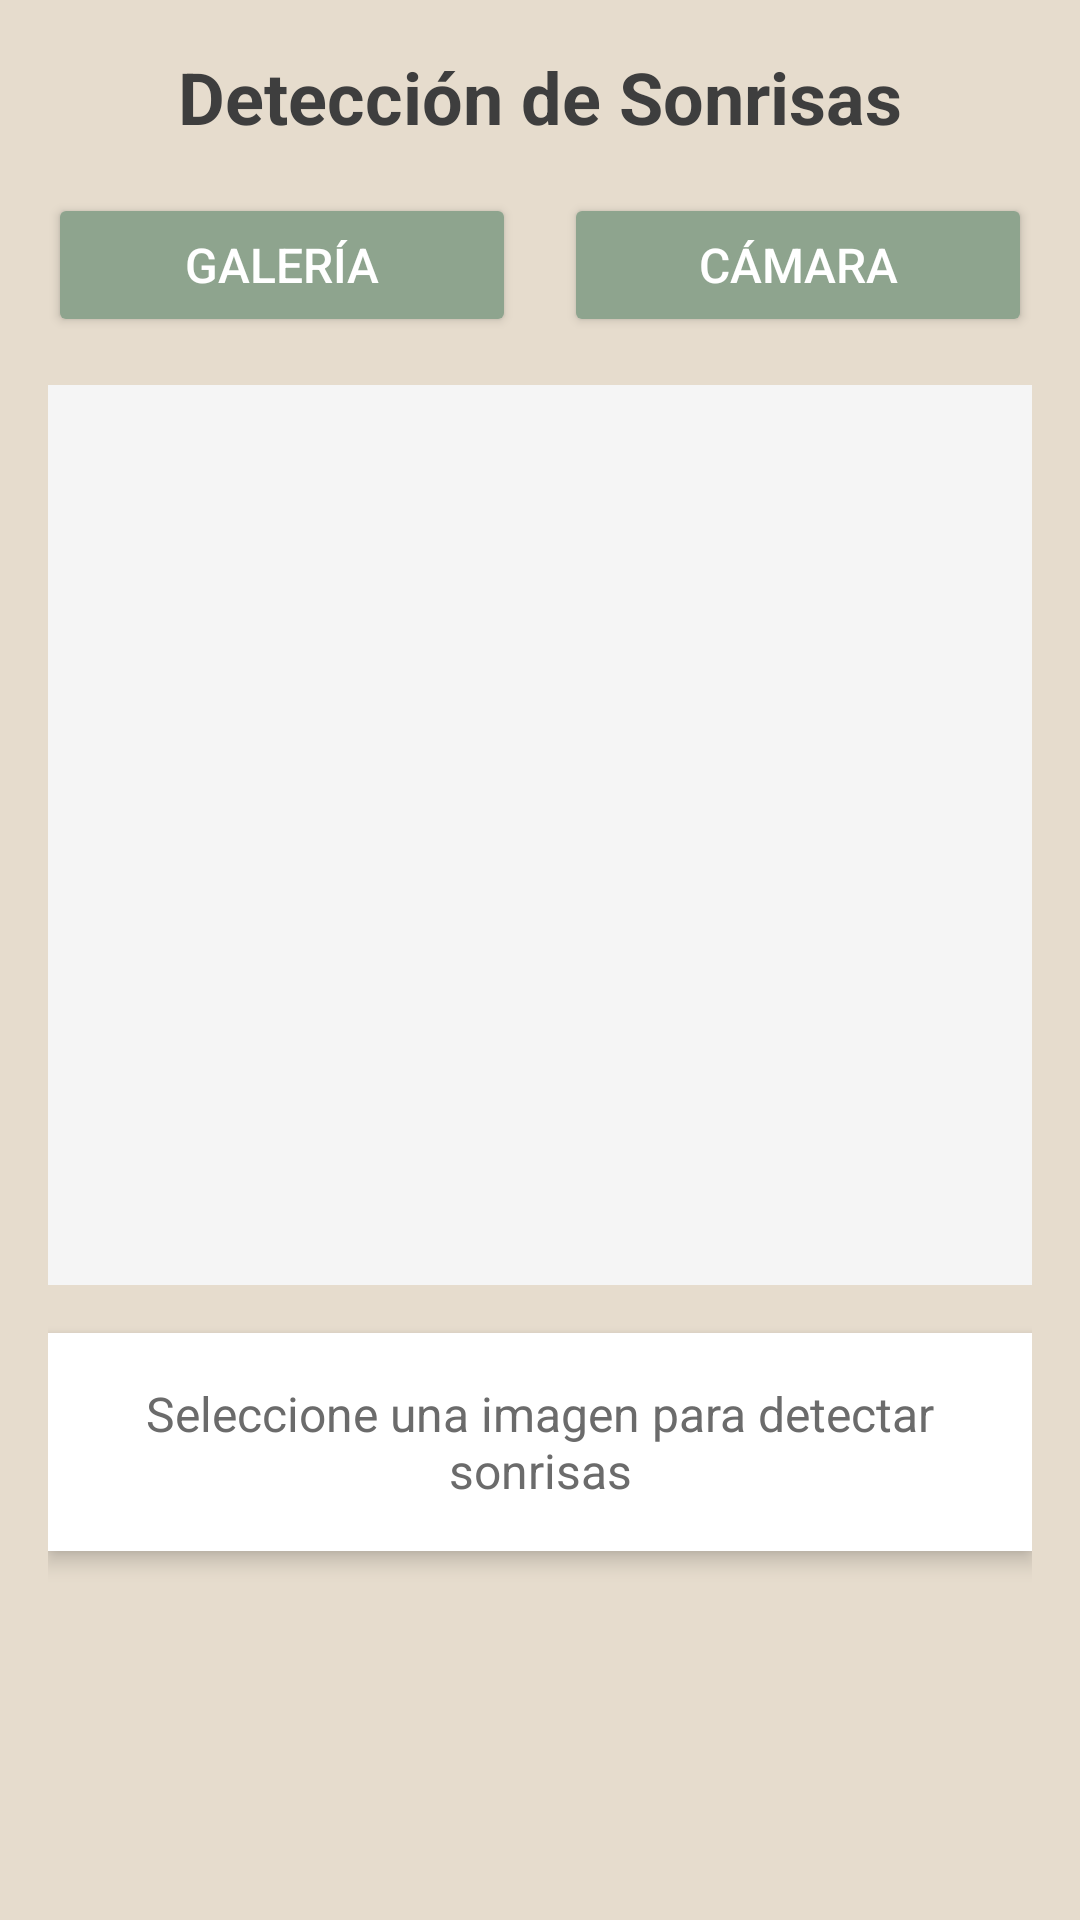

This screen was rendered from an Android layout file. Write that file and the resources it references.
<!-- AndroidManifest.xml: application theme Theme.FaceDetection.NoActionBar -->
<!-- res/layout/fragment_slideshow.xml -->
<?xml version="1.0" encoding="utf-8"?>
<androidx.constraintlayout.widget.ConstraintLayout xmlns:android="http://schemas.android.com/apk/res/android"
    xmlns:app="http://schemas.android.com/apk/res-auto"
    xmlns:tools="http://schemas.android.com/tools"
    android:layout_width="match_parent"
    android:layout_height="match_parent"
    android:padding="16dp"
    tools:context=".ui.slideshow.SlideshowFragment"
    android:background="@color/beige_contenedor">

    <TextView
        android:id="@+id/title_text"
        android:layout_width="match_parent"
        android:layout_height="wrap_content"
        android:text="Detección de Sonrisas"
        android:textAlignment="center"
        android:textSize="24sp"
        android:textStyle="bold"
        android:textColor="@color/texto_primario"
        android:layout_marginBottom="16dp"
        app:layout_constraintTop_toTopOf="parent"
        app:layout_constraintStart_toStartOf="parent"
        app:layout_constraintEnd_toEndOf="parent"
        />

    <LinearLayout
        android:id="@+id/button_layout"
        android:layout_width="match_parent"
        android:layout_height="wrap_content"
        android:orientation="horizontal"
        android:layout_marginTop="16dp"
        android:layout_marginBottom="16dp"
        app:layout_constraintTop_toBottomOf="@id/title_text"
        app:layout_constraintStart_toStartOf="parent"
        app:layout_constraintEnd_toEndOf="parent">

        <Button
            android:id="@+id/btn_gallery"
            android:layout_width="0dp"
            android:layout_height="wrap_content"
            android:layout_weight="1"
            android:layout_marginEnd="8dp"
            android:text="Galería"
            android:textSize="16sp"
            android:backgroundTint="@color/color_boton"
            android:textColor="@color/color_texto_boton"/>

        <Button
            android:id="@+id/btn_camera"
            android:layout_width="0dp"
            android:layout_height="wrap_content"
            android:layout_weight="1"
            android:layout_marginStart="8dp"
            android:text="Cámara"
            android:textSize="16sp"
            android:backgroundTint="@color/color_boton"
            android:textColor="@color/color_texto_boton"/>

    </LinearLayout>

    <ImageView
        android:id="@+id/imageView"
        android:layout_width="match_parent"
        android:layout_height="300dp"
        android:layout_marginTop="16dp"
        android:layout_marginBottom="16dp"
        android:background="?attr/colorSurfaceVariant"
        android:scaleType="centerCrop"
        android:contentDescription="Imagen seleccionada"
        app:layout_constraintTop_toBottomOf="@id/button_layout"
        app:layout_constraintStart_toStartOf="parent"
        app:layout_constraintEnd_toEndOf="parent" />

    <TextView
        android:id="@+id/text_slideshow"
        android:layout_width="match_parent"
        android:layout_height="wrap_content"
        android:layout_marginTop="16dp"
        android:text="Seleccione una imagen para detectar sonrisas"
        android:textAlignment="center"
        android:textSize="16sp"
        android:textColor="@color/texto_secundario"
        android:padding="16dp"
        android:background="?attr/colorSurface"
        android:elevation="4dp"
        app:layout_constraintTop_toBottomOf="@id/imageView"
        app:layout_constraintStart_toStartOf="parent"
        app:layout_constraintEnd_toEndOf="parent"
        app:layout_constraintBottom_toBottomOf="parent"
        app:layout_constraintVertical_bias="0"
        />

</androidx.constraintlayout.widget.ConstraintLayout>
<!-- resources referenced by this layout -->
<resources>
  <color name="beige_contenedor">#FFE6DCCD</color>
  <color name="color_boton">#FF8EA48E</color>
  <color name="color_texto_boton">#FFFFFFFF</color>
  <color name="texto_primario">#FF3E3E3E</color>
  <color name="texto_secundario">#FF6B6B6B</color>
  <style name="Theme.FaceDetection.NoActionBar">
          <item name="windowNoTitle">true</item>
          <item name="windowActionBar">false</item>
      </style>
</resources>
